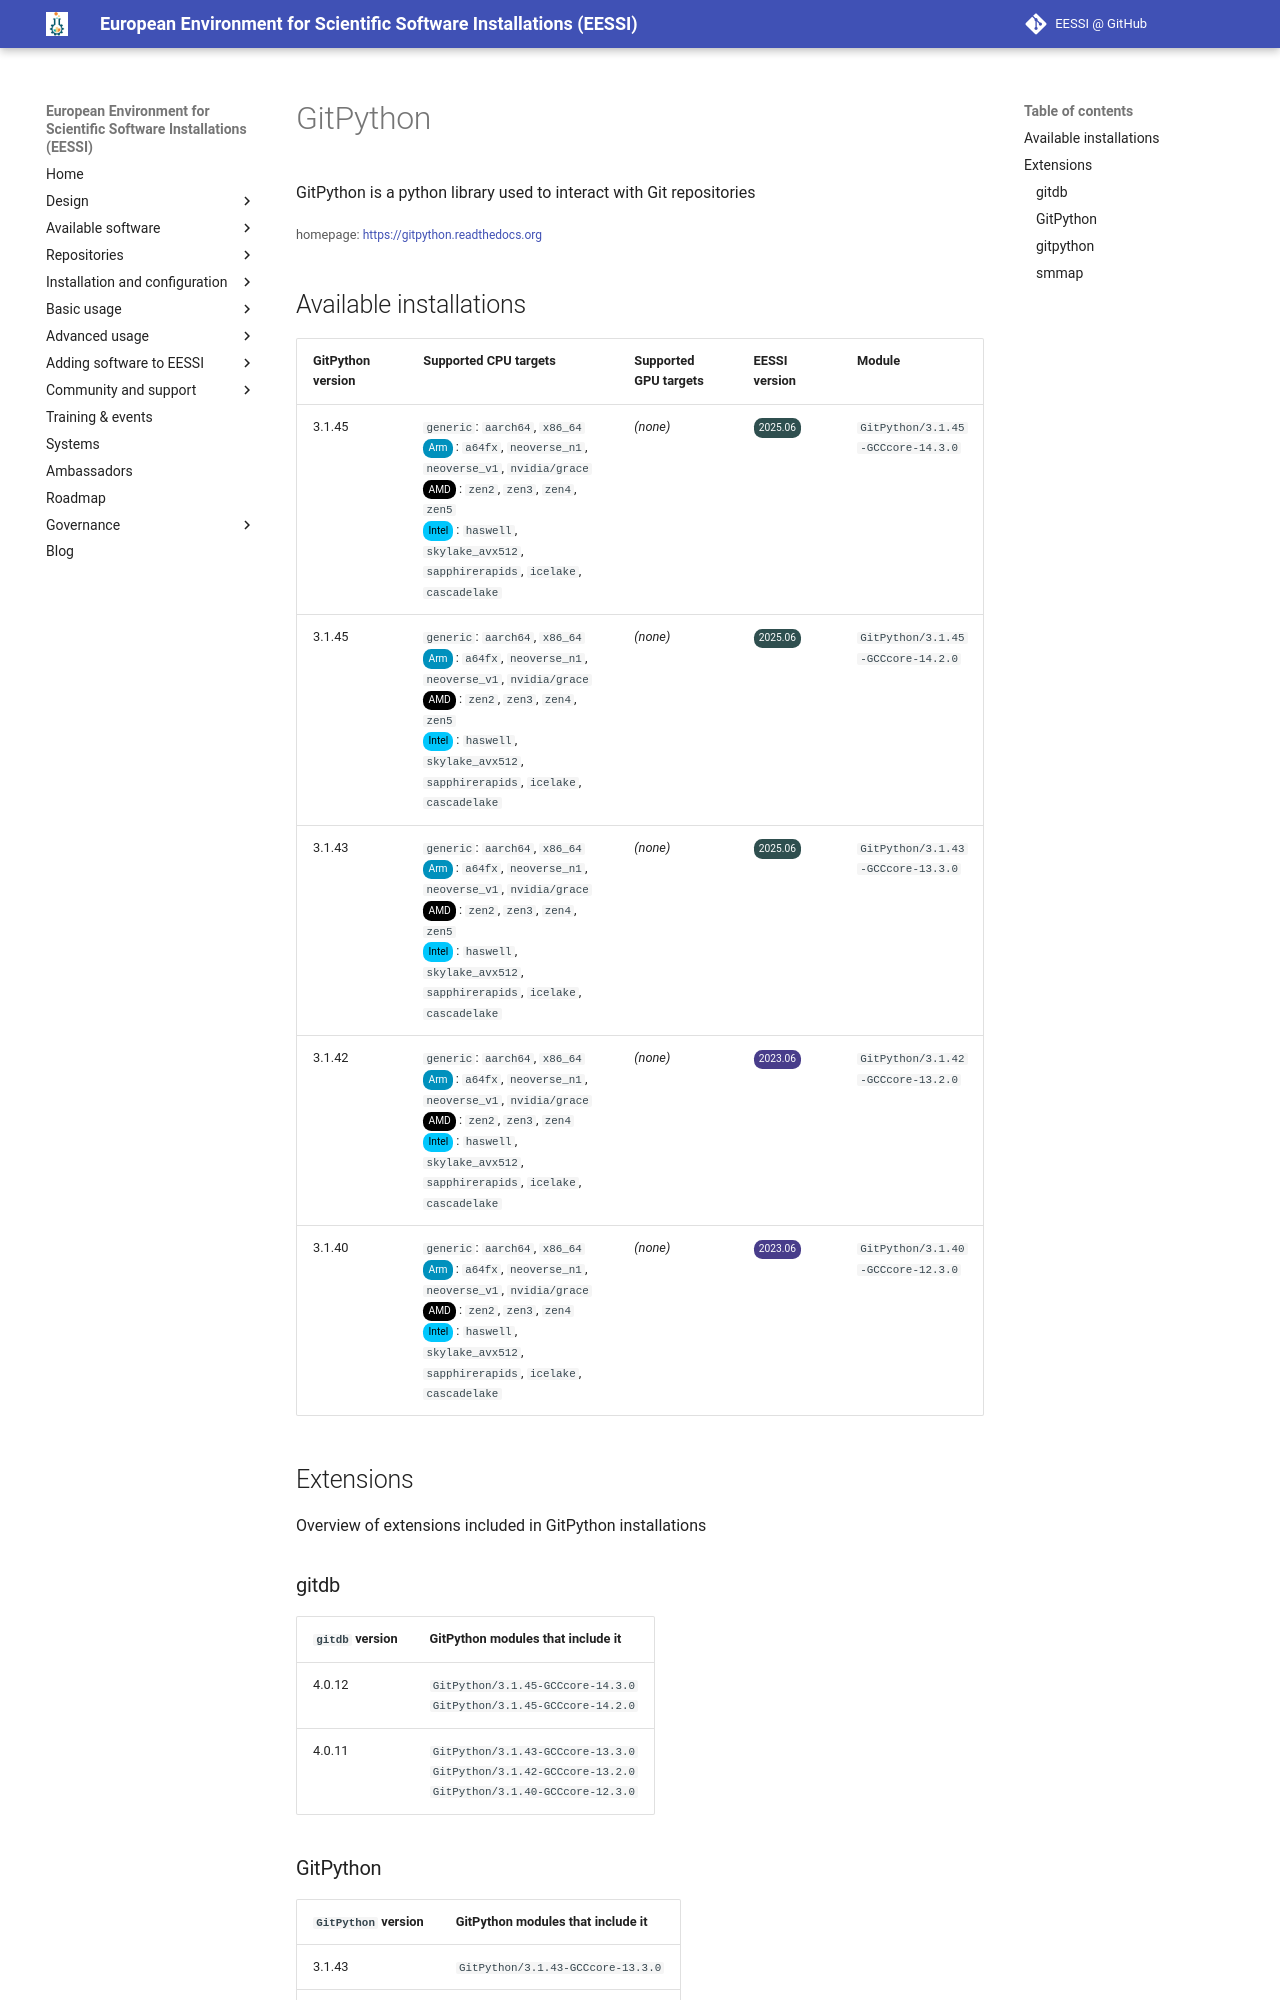

repository: EESSI/docs · page: available_software/detail/GitPython/index.html · generator: mkdocs

---
json_ld:
  '@context': https://schema.org
  '@type': SoftwareApplication
  applicationCategory: DeveloperApplication
  description: ' GitPython is a python library used to interact with Git repositories '
  license: Not confirmed
  name: GitPython
  offers:
    '@type': Offer
    price: 0
  operatingSystem: LINUX
  review:
    '@type': Review
    author:
      '@type': Organization
      name: EESSI
    reviewBody: Application has been successfully made available on all architectures
      supported by EESSI
    reviewRating:
      '@type': Rating
      ratingValue: 5
  softwareRequirements: See https://www.eessi.io/docs/ for how to make EESSI available
    on your system
  softwareVersion: '[''3.1.45'', ''3.1.43'', ''3.1.42'', ''3.1.40'']'
  url: https://gitpython.readthedocs.org
---
# GitPython


 GitPython is a python library used to interact with Git repositories 

<small>homepage: </small><span class="software-link">[https://gitpython.readthedocs.org](https://gitpython.readthedocs.org)</span>
